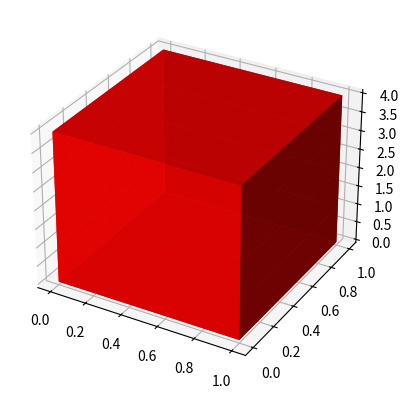

Generate this figure with matplotlib:
'''A prism is an important member of the polyhedron family that
 has congruent polygons at the base and top.
 The other faces of a prism are parallelograms are called lateral faces. 
 It means that a prism does not have a curved face. 
 A prism has the same cross-section all along its length. 
 The prisms are named depending upon their cross-sections. 
 The most common example of a prism is a metallic nut.
'''
'''
There are different types of prisms based on the shape of the base of a prism: 

Triangular prisms,
Square prisms, 
Rectangular prisms, 
Pentagonal prisms, 
Hexagonal prisms, etc.
Trapezoidal prism
A square prism is a prism that has a square base.
All the cubes are actually square prisms






'''
# Import libraries
import matplotlib.pyplot as plt
from mpl_toolkits.mplot3d import Axes3D
import numpy as np


# Create axis
axes = [1, 1, 4]

# Create Data
data = np.ones(axes)

# Control Transparency
alpha = 0.9

# Control colour
colors = np.empty(axes + [4], dtype=np.float32)

colors[:] = [1, 0, 0, alpha] # red

# Plot figure
fig = plt.figure()
ax = fig.add_subplot(111, projection='3d')

# Voxels is used to customizations of the
# sizes, positions and colors.
ax.voxels(data, facecolors=colors)

plt.show()